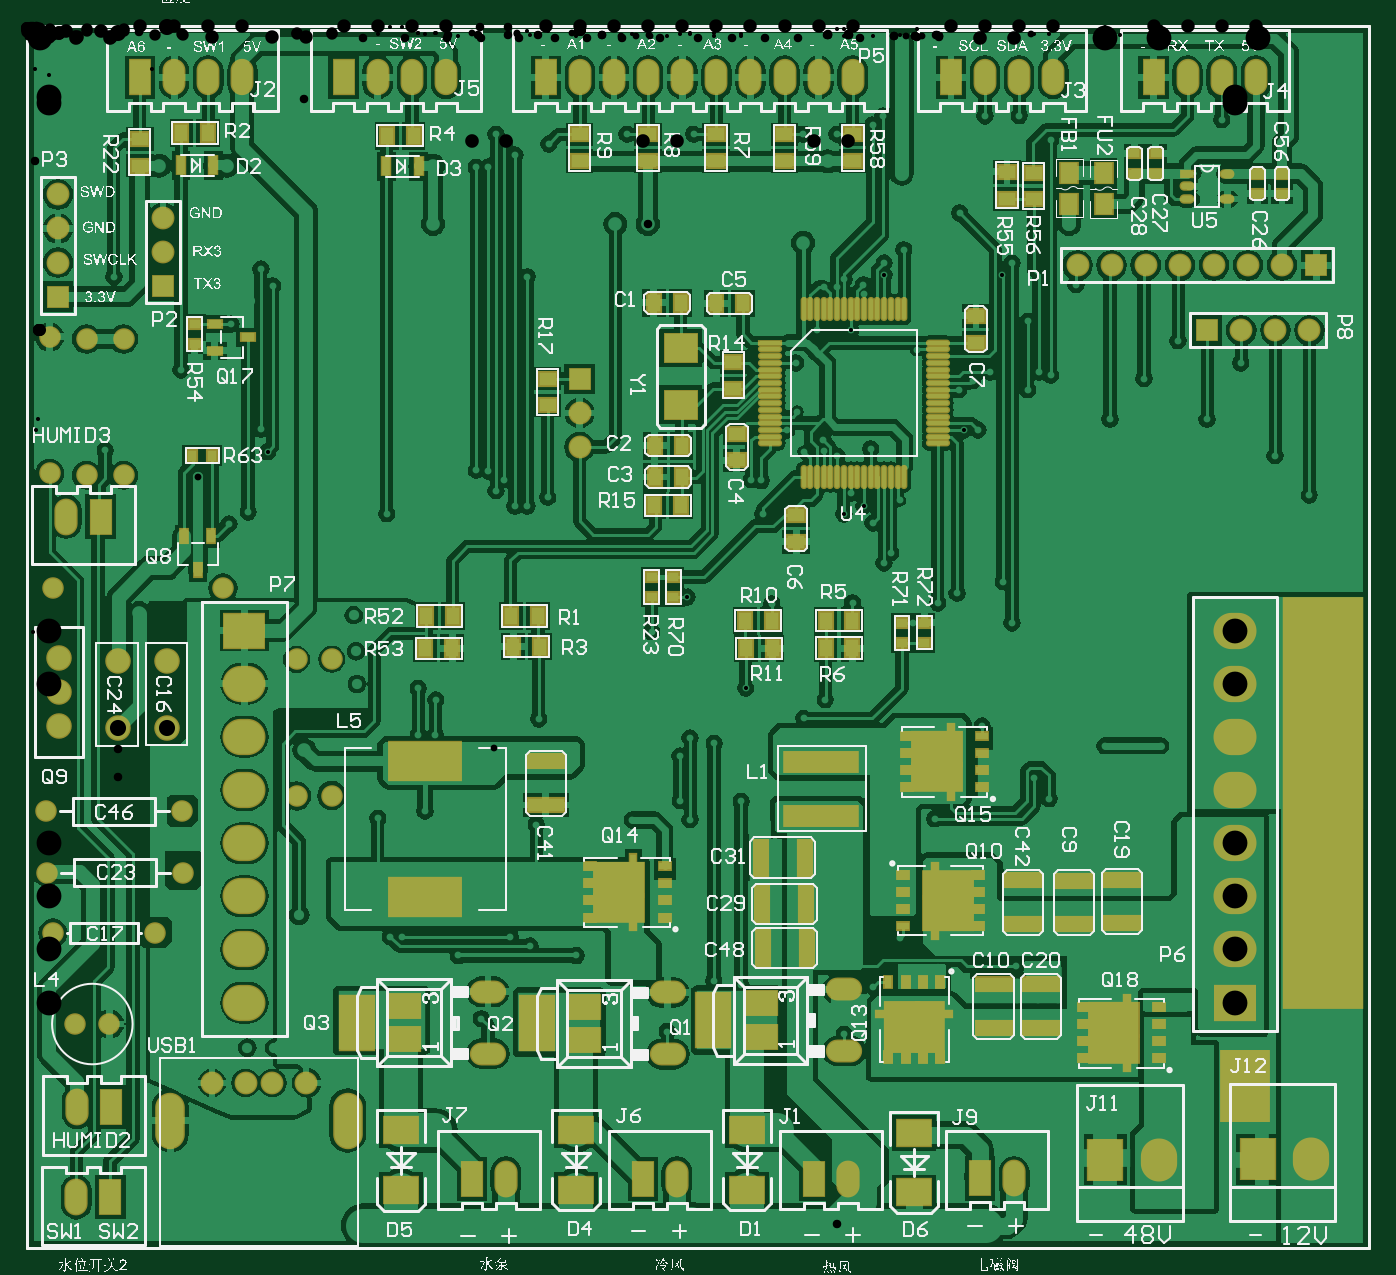
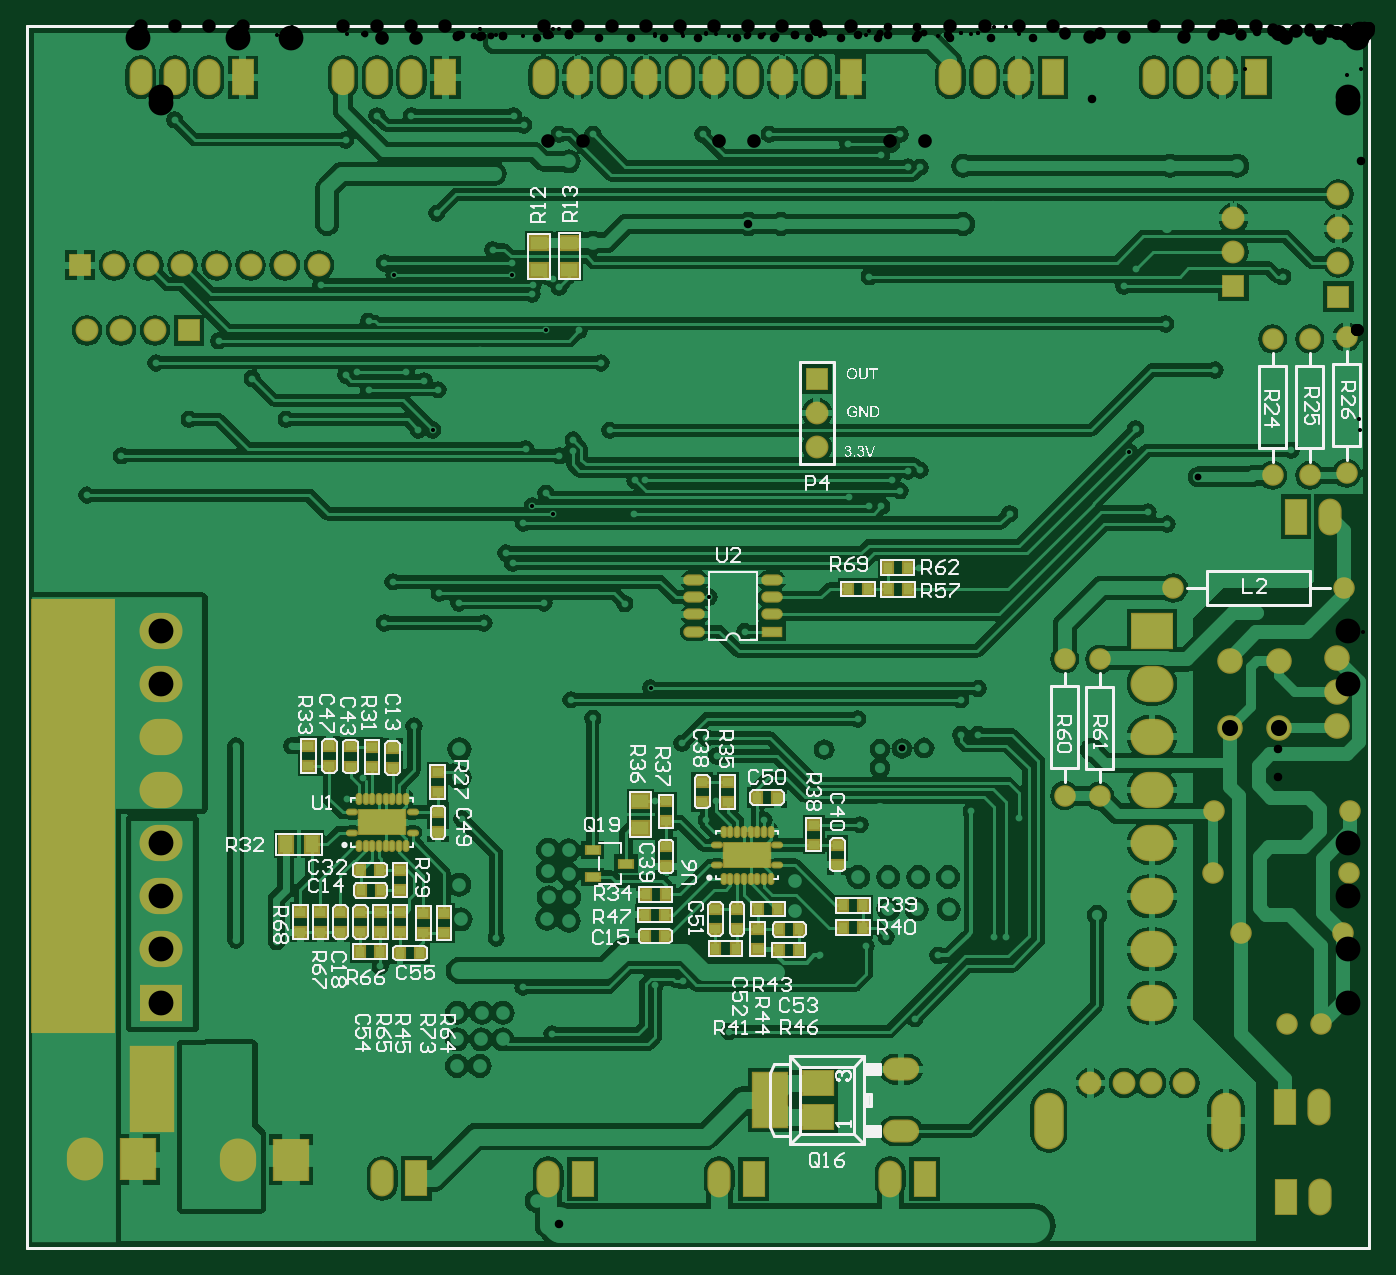
Circuit board: 13 layer files. Board 100.0 x 91.0 mm.
- drill: PCB1-RoundHoles.TXT (7233 bytes)
- drill: PCB1-SlotHoles.TXT (205 bytes)
- drill: PCB1.DRL (6675 bytes)
- bottom_copper: PCB1.GBL (141253 bytes)
- bottom_silk: PCB1.GBO (74262 bytes)
- paste: PCB1.GBP (7540 bytes)
- bottom_mask: PCB1.GBS (10229 bytes)
- outline: PCB1.GKO (4186 bytes)
- outline: PCB1.GM1 (4183 bytes)
- top_copper: PCB1.GTL (162269 bytes)
- top_silk: PCB1.GTO (524062 bytes)
- paste: PCB1.GTP (8731 bytes)
- top_mask: PCB1.GTS (12745 bytes)

=== drill: PCB1-RoundHoles.TXT (7233 bytes, source omitted) ===
=== drill: PCB1-SlotHoles.TXT ===
M48
;Layer_Color=9474304
;FILE_FORMAT=2:5
INCH,LZ
;TYPE=PLATED
T10F00S00C0.04724
%
G90
G05
T10
G00X0042072Y-0324467
M15
G01Y-031738
M16
G00X0094041Y-0324467
M15
G01Y-031738
M16
M17
M30

=== drill: PCB1.DRL (6675 bytes, source withheld) ===
=== bottom_copper: PCB1.GBL (141253 bytes, source omitted) ===
=== bottom_silk: PCB1.GBO (74262 bytes, source omitted) ===
=== paste: PCB1.GBP (7540 bytes, source omitted) ===
=== bottom_mask: PCB1.GBS (10229 bytes, source omitted) ===
=== outline: PCB1.GKO ===
%FSLAX25Y25*%
%MOIN*%
G70*
G01*
G75*
G04 Layer_Color=16711935*
%ADD10R,0.03347X0.02756*%
%ADD11O,0.06299X0.01181*%
%ADD12R,0.06299X0.01181*%
%ADD13O,0.01181X0.06299*%
%ADD14R,0.05000X0.06000*%
%ADD15R,0.02756X0.03347*%
%ADD16R,0.05118X0.03937*%
%ADD17R,0.10630X0.03937*%
%ADD18R,0.03543X0.02126*%
%ADD19R,0.01969X0.06299*%
%ADD20R,0.14410X0.07874*%
%ADD21R,0.14410X0.09843*%
%ADD22R,0.21654X0.05630*%
%ADD23R,0.03937X0.10630*%
%ADD24R,0.20866X0.11024*%
%ADD25R,0.03937X0.05118*%
%ADD26R,0.09843X0.15748*%
%ADD27R,0.08661X0.07087*%
%ADD28O,0.09843X0.05906*%
%ADD29R,0.10000X0.07500*%
%ADD30R,0.02126X0.03543*%
%ADD31R,0.06299X0.01969*%
%ADD32R,0.07874X0.14410*%
%ADD33R,0.09843X0.14410*%
%ADD34R,0.02559X0.05315*%
%ADD35R,0.09449X0.08268*%
%ADD36O,0.03543X0.01969*%
%ADD37O,0.03543X0.01969*%
%ADD38R,0.03543X0.01969*%
%ADD39R,0.02362X0.03937*%
%ADD40R,0.03937X0.02362*%
%ADD41C,0.01000*%
%ADD42C,0.00800*%
%ADD43C,0.03000*%
%ADD44C,0.01500*%
%ADD45C,0.04000*%
%ADD46C,0.01200*%
%ADD47C,0.02000*%
%ADD48C,0.10000*%
%ADD49C,0.08000*%
%ADD50C,0.05000*%
%ADD51R,0.10571X0.09351*%
%ADD52R,0.10871X0.13938*%
%ADD53R,0.06400X0.08900*%
%ADD54R,0.08600X0.43171*%
%ADD55R,0.10722X0.08773*%
%ADD56R,0.28371X0.07471*%
%ADD57R,0.07400X0.15300*%
%ADD58R,0.44271X0.10500*%
%ADD59R,0.12367X0.05271*%
%ADD60R,0.10200X0.04900*%
%ADD61R,0.04000X0.18600*%
%ADD62R,0.18900X0.05200*%
%ADD63R,0.07300X0.29900*%
%ADD64R,0.24300X1.56600*%
%ADD65R,0.50200X0.62200*%
%ADD66R,0.24100X0.17400*%
%ADD67R,0.25624X0.17093*%
%ADD68R,0.23600X0.17400*%
%ADD69R,0.05906X0.05906*%
%ADD70C,0.05906*%
%ADD71O,0.06000X0.10000*%
%ADD72R,0.06000X0.10000*%
%ADD73O,0.11811X0.09843*%
%ADD74R,0.11811X0.09843*%
%ADD75O,0.05906X0.09843*%
%ADD76R,0.05906X0.09843*%
%ADD77R,0.09843X0.11811*%
%ADD78O,0.09843X0.11811*%
%ADD79R,0.05906X0.05906*%
%ADD80C,0.06693*%
%ADD81C,0.05500*%
%ADD82O,0.07874X0.15748*%
%ADD83C,0.05512*%
%ADD84C,0.03000*%
%ADD85C,0.02000*%
%ADD86C,0.04000*%
%ADD87O,0.05500X0.02500*%
%ADD88R,0.05500X0.02500*%
%ADD89O,0.01181X0.02756*%
%ADD90O,0.02756X0.01181*%
%ADD91R,0.13386X0.07087*%
%ADD92R,0.09100X0.04600*%
%ADD93R,0.04000X0.22000*%
%ADD94R,0.18000X0.06400*%
%ADD95R,0.05200X0.25200*%
%ADD96R,0.18400X0.60700*%
%ADD97R,0.24600X1.31200*%
%ADD98R,0.50100X0.62100*%
%ADD99C,0.00394*%
%ADD100C,0.00500*%
%ADD101C,0.00787*%
%ADD102C,0.00591*%
%ADD103R,0.04724X0.02756*%
%ADD104R,0.01968X0.03543*%
%ADD105R,0.23900X1.20759*%
%ADD106R,0.14900X0.21400*%
%ADD107R,0.04147X0.03556*%
%ADD108O,0.07099X0.01981*%
%ADD109R,0.07099X0.01981*%
%ADD110O,0.01981X0.07099*%
%ADD111R,0.05800X0.06800*%
%ADD112R,0.03556X0.04147*%
%ADD113R,0.05918X0.04737*%
%ADD114R,0.11430X0.04737*%
%ADD115R,0.04343X0.02926*%
%ADD116R,0.02769X0.07099*%
%ADD117R,0.15210X0.08674*%
%ADD118R,0.15210X0.10642*%
%ADD119R,0.22453X0.06430*%
%ADD120R,0.04737X0.11430*%
%ADD121R,0.21666X0.11824*%
%ADD122R,0.04737X0.05918*%
%ADD123R,0.10642X0.16548*%
%ADD124R,0.09461X0.07887*%
%ADD125O,0.10642X0.06706*%
%ADD126R,0.10800X0.08300*%
%ADD127R,0.02926X0.04343*%
%ADD128R,0.07099X0.02769*%
%ADD129R,0.08674X0.15210*%
%ADD130R,0.10642X0.15210*%
%ADD131R,0.03359X0.06115*%
%ADD132R,0.10249X0.09068*%
%ADD133O,0.04343X0.02769*%
%ADD134O,0.04343X0.02769*%
%ADD135R,0.04343X0.02769*%
%ADD136R,0.03162X0.04737*%
%ADD137R,0.04737X0.03162*%
%ADD138R,0.06706X0.06706*%
%ADD139C,0.06706*%
%ADD140O,0.06800X0.10800*%
%ADD141R,0.06800X0.10800*%
%ADD142O,0.12611X0.10642*%
%ADD143R,0.12611X0.10642*%
%ADD144O,0.06706X0.10642*%
%ADD145R,0.06706X0.10642*%
%ADD146R,0.10642X0.12611*%
%ADD147O,0.10642X0.12611*%
%ADD148R,0.06706X0.06706*%
%ADD149C,0.07493*%
%ADD150C,0.06300*%
%ADD151O,0.08674X0.16548*%
%ADD152C,0.06312*%
%ADD153R,0.13323X0.25300*%
%ADD154R,0.24600X1.27600*%
%ADD155O,0.06300X0.03300*%
%ADD156R,0.06300X0.03300*%
%ADD157O,0.01981X0.03556*%
%ADD158O,0.03556X0.01981*%
%ADD159R,0.14186X0.07887*%
%ADD160C,0.00984*%
D41*
X393701Y-358301D02*
Y0D01*
X0Y-358301D02*
X393701D01*
X0D02*
Y0D01*
X393701D01*
X0Y-33D02*
X393701D01*
X0Y-358301D02*
Y-33D01*
Y-358301D02*
X393701D01*
Y-33D01*
M02*

=== outline: PCB1.GM1 ===
%FSLAX25Y25*%
%MOIN*%
G70*
G01*
G75*
G04 Layer_Color=16711935*
%ADD10R,0.03347X0.02756*%
%ADD11O,0.06299X0.01181*%
%ADD12R,0.06299X0.01181*%
%ADD13O,0.01181X0.06299*%
%ADD14R,0.05000X0.06000*%
%ADD15R,0.02756X0.03347*%
%ADD16R,0.05118X0.03937*%
%ADD17R,0.10630X0.03937*%
%ADD18R,0.03543X0.02126*%
%ADD19R,0.01969X0.06299*%
%ADD20R,0.14410X0.07874*%
%ADD21R,0.14410X0.09843*%
%ADD22R,0.21654X0.05630*%
%ADD23R,0.03937X0.10630*%
%ADD24R,0.20866X0.11024*%
%ADD25R,0.03937X0.05118*%
%ADD26R,0.09843X0.15748*%
%ADD27R,0.08661X0.07087*%
%ADD28O,0.09843X0.05906*%
%ADD29R,0.10000X0.07500*%
%ADD30R,0.02126X0.03543*%
%ADD31R,0.06299X0.01969*%
%ADD32R,0.07874X0.14410*%
%ADD33R,0.09843X0.14410*%
%ADD34R,0.02559X0.05315*%
%ADD35R,0.09449X0.08268*%
%ADD36O,0.03543X0.01969*%
%ADD37O,0.03543X0.01969*%
%ADD38R,0.03543X0.01969*%
%ADD39R,0.02362X0.03937*%
%ADD40R,0.03937X0.02362*%
%ADD41C,0.01000*%
%ADD42C,0.00800*%
%ADD43C,0.03000*%
%ADD44C,0.01500*%
%ADD45C,0.04000*%
%ADD46C,0.01200*%
%ADD47C,0.02000*%
%ADD48C,0.10000*%
%ADD49C,0.08000*%
%ADD50C,0.05000*%
%ADD51R,0.10571X0.09351*%
%ADD52R,0.10871X0.13938*%
%ADD53R,0.06400X0.08900*%
%ADD54R,0.08600X0.43171*%
%ADD55R,0.10722X0.08773*%
%ADD56R,0.28371X0.07471*%
%ADD57R,0.07400X0.15300*%
%ADD58R,0.44271X0.10500*%
%ADD59R,0.12367X0.05271*%
%ADD60R,0.10200X0.04900*%
%ADD61R,0.04000X0.18600*%
%ADD62R,0.18900X0.05200*%
%ADD63R,0.07300X0.29900*%
%ADD64R,0.24300X1.56600*%
%ADD65R,0.50200X0.62200*%
%ADD66R,0.24100X0.17400*%
%ADD67R,0.25624X0.17093*%
%ADD68R,0.23600X0.17400*%
%ADD69R,0.05906X0.05906*%
%ADD70C,0.05906*%
%ADD71O,0.06000X0.10000*%
%ADD72R,0.06000X0.10000*%
%ADD73O,0.11811X0.09843*%
%ADD74R,0.11811X0.09843*%
%ADD75O,0.05906X0.09843*%
%ADD76R,0.05906X0.09843*%
%ADD77R,0.09843X0.11811*%
%ADD78O,0.09843X0.11811*%
%ADD79R,0.05906X0.05906*%
%ADD80C,0.06693*%
%ADD81C,0.05500*%
%ADD82O,0.07874X0.15748*%
%ADD83C,0.05512*%
%ADD84C,0.03000*%
%ADD85C,0.02000*%
%ADD86C,0.04000*%
%ADD87O,0.05500X0.02500*%
%ADD88R,0.05500X0.02500*%
%ADD89O,0.01181X0.02756*%
%ADD90O,0.02756X0.01181*%
%ADD91R,0.13386X0.07087*%
%ADD92R,0.09100X0.04600*%
%ADD93R,0.04000X0.22000*%
%ADD94R,0.18000X0.06400*%
%ADD95R,0.05200X0.25200*%
%ADD96R,0.18400X0.60700*%
%ADD97R,0.24600X1.31200*%
%ADD98R,0.50100X0.62100*%
%ADD99C,0.00394*%
%ADD100C,0.00500*%
%ADD101C,0.00787*%
%ADD102C,0.00591*%
%ADD103R,0.04724X0.02756*%
%ADD104R,0.01968X0.03543*%
%ADD105R,0.23900X1.20759*%
%ADD106R,0.14900X0.21400*%
%ADD107R,0.04147X0.03556*%
%ADD108O,0.07099X0.01981*%
%ADD109R,0.07099X0.01981*%
%ADD110O,0.01981X0.07099*%
%ADD111R,0.05800X0.06800*%
%ADD112R,0.03556X0.04147*%
%ADD113R,0.05918X0.04737*%
%ADD114R,0.11430X0.04737*%
%ADD115R,0.04343X0.02926*%
%ADD116R,0.02769X0.07099*%
%ADD117R,0.15210X0.08674*%
%ADD118R,0.15210X0.10642*%
%ADD119R,0.22453X0.06430*%
%ADD120R,0.04737X0.11430*%
%ADD121R,0.21666X0.11824*%
%ADD122R,0.04737X0.05918*%
%ADD123R,0.10642X0.16548*%
%ADD124R,0.09461X0.07887*%
%ADD125O,0.10642X0.06706*%
%ADD126R,0.10800X0.08300*%
%ADD127R,0.02926X0.04343*%
%ADD128R,0.07099X0.02769*%
%ADD129R,0.08674X0.15210*%
%ADD130R,0.10642X0.15210*%
%ADD131R,0.03359X0.06115*%
%ADD132R,0.10249X0.09068*%
%ADD133O,0.04343X0.02769*%
%ADD134O,0.04343X0.02769*%
%ADD135R,0.04343X0.02769*%
%ADD136R,0.03162X0.04737*%
%ADD137R,0.04737X0.03162*%
%ADD138R,0.06706X0.06706*%
%ADD139C,0.06706*%
%ADD140O,0.06800X0.10800*%
%ADD141R,0.06800X0.10800*%
%ADD142O,0.12611X0.10642*%
%ADD143R,0.12611X0.10642*%
%ADD144O,0.06706X0.10642*%
%ADD145R,0.06706X0.10642*%
%ADD146R,0.10642X0.12611*%
%ADD147O,0.10642X0.12611*%
%ADD148R,0.06706X0.06706*%
%ADD149C,0.07493*%
%ADD150C,0.06300*%
%ADD151O,0.08674X0.16548*%
%ADD152C,0.06312*%
%ADD153R,0.13323X0.25300*%
%ADD154R,0.24600X1.27600*%
%ADD155O,0.06300X0.03300*%
%ADD156R,0.06300X0.03300*%
%ADD157O,0.01981X0.03556*%
%ADD158O,0.03556X0.01981*%
%ADD159R,0.14186X0.07887*%
%ADD160C,0.00984*%
D41*
X0Y-33D02*
X393701D01*
X0Y-358301D02*
Y-33D01*
Y-358301D02*
X393701D01*
Y-33D01*
X0D02*
X393701D01*
X0Y-358301D02*
Y-33D01*
Y-358301D02*
X393701D01*
Y-33D01*
M02*

=== top_copper: PCB1.GTL (162269 bytes, source omitted) ===
=== top_silk: PCB1.GTO (524062 bytes, source omitted) ===
=== paste: PCB1.GTP (8731 bytes, source omitted) ===
=== top_mask: PCB1.GTS (12745 bytes, source omitted) ===
